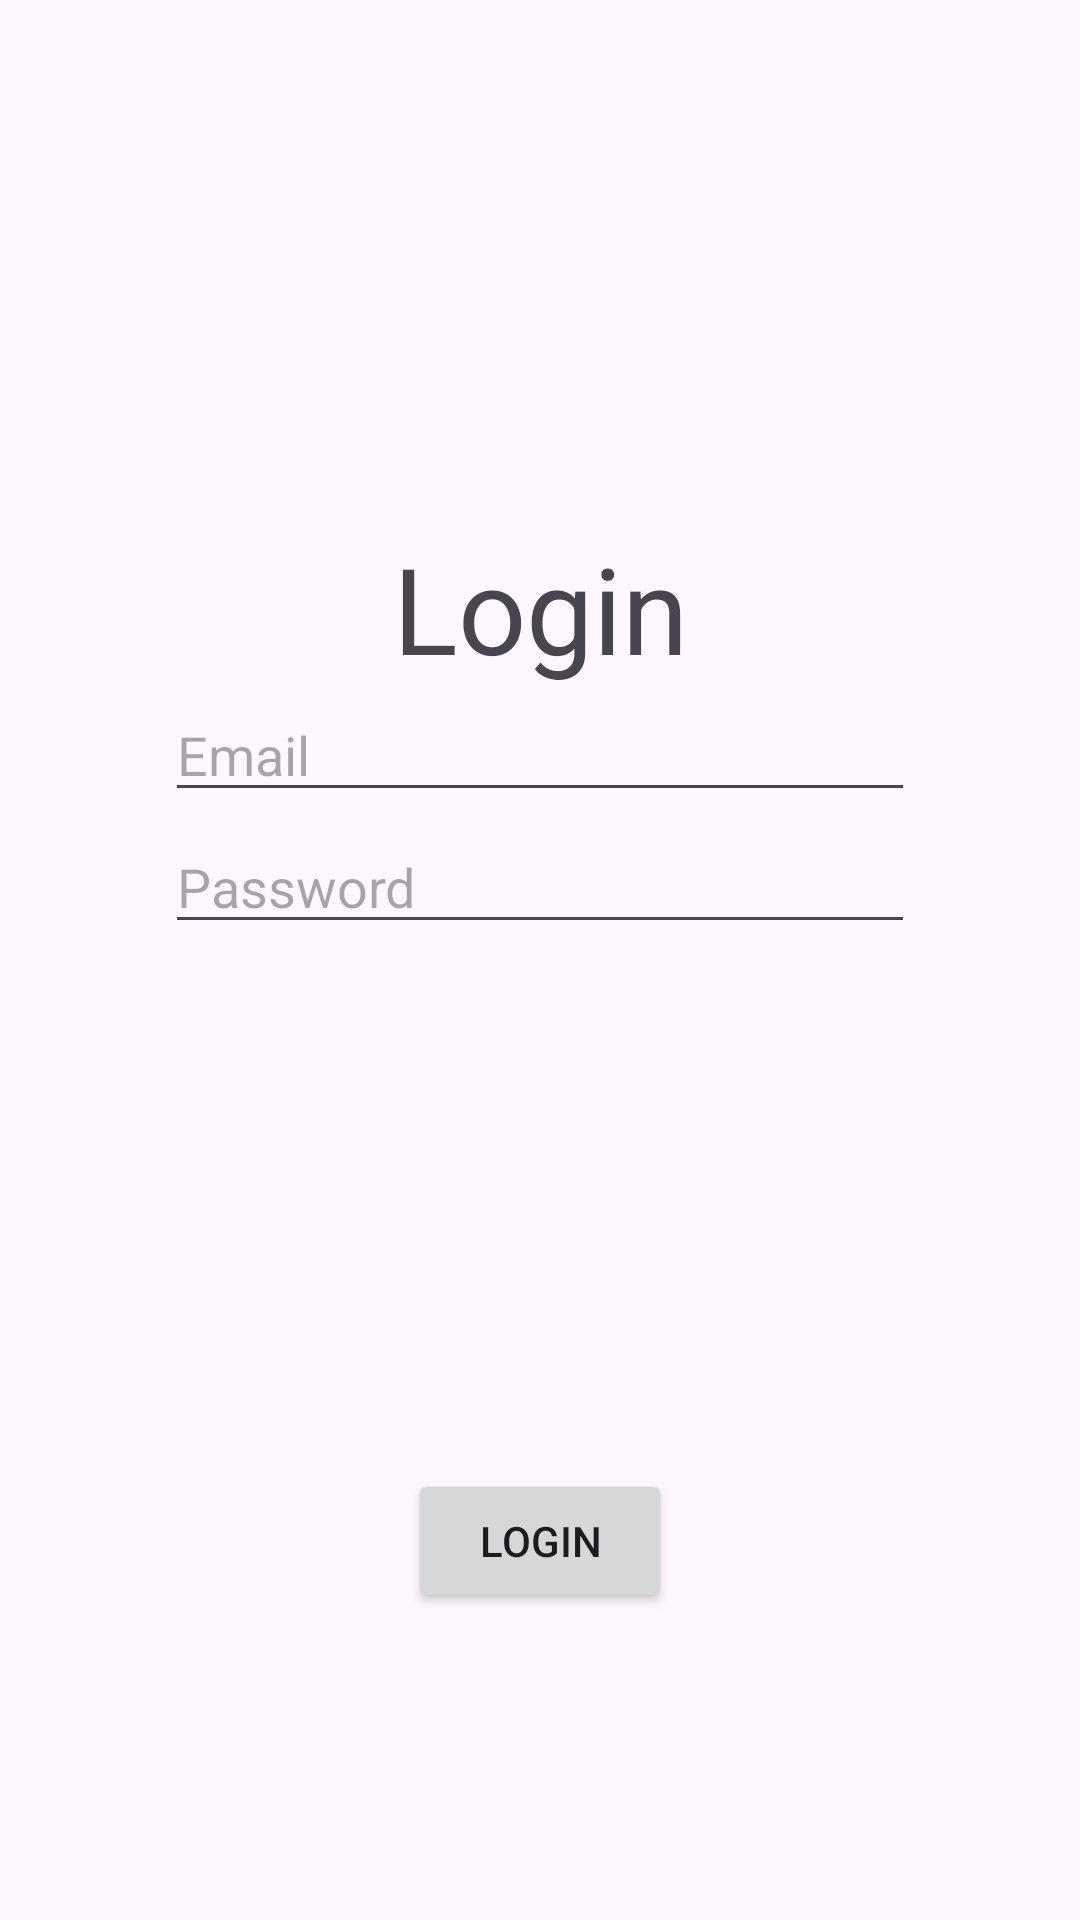

The Android layout XML behind this screen, and the referenced resources:
<!-- AndroidManifest.xml: application theme Theme.ChatAppVito3gPMU -->
<!-- res/layout/login_main.xml -->
<?xml version="1.0" encoding="utf-8"?>
<androidx.constraintlayout.widget.ConstraintLayout xmlns:android="http://schemas.android.com/apk/res/android"
    xmlns:app="http://schemas.android.com/apk/res-auto"
    xmlns:tools="http://schemas.android.com/tools"
    android:layout_width="match_parent"
    android:layout_height="match_parent"
    tools:context="com.vito.chatappvito3gpmu.MainActivity">

    <TextView
        android:id="@+id/labelLogin"
        android:layout_width="wrap_content"
        android:layout_height="wrap_content"
        android:text="Login"
        android:textSize="40sp"
        app:layout_constraintBottom_toBottomOf="parent"
        app:layout_constraintEnd_toEndOf="parent"
        app:layout_constraintStart_toStartOf="parent"
        app:layout_constraintTop_toTopOf="parent"
        app:layout_constraintVertical_bias="0.3"
        app:layout_constraintVertical_chainStyle="packed" />

    <EditText
        android:id="@+id/editTextEmail"
        android:layout_width="250dp"
        android:layout_height="wrap_content"
        android:hint="Email"
        app:layout_constraintEnd_toEndOf="parent"
        app:layout_constraintStart_toStartOf="parent"
        app:layout_constraintTop_toBottomOf="@+id/labelLogin" />

    <EditText
        android:id="@+id/editTextPassword"
        android:layout_width="250dp"
        android:layout_height="wrap_content"
        android:hint="Password"
        android:inputType="textPassword"
        android:layout_marginTop="100dp"
        app:layout_constraintBottom_toTopOf="@+id/buttonLogin"
        app:layout_constraintEnd_toEndOf="parent"
        android:layout_marginBottom="175dp"
        app:layout_constraintStart_toStartOf="parent"
        app:layout_constraintTop_toBottomOf="@+id/editTextEmail" />

    <Button
        android:id="@+id/buttonLogin"
        android:layout_width="wrap_content"
        android:layout_height="wrap_content"
        android:text="Login"
        app:layout_constraintBottom_toBottomOf="parent"
        android:layout_marginBottom="200dp"
        app:layout_constraintEnd_toEndOf="parent"
        app:layout_constraintStart_toStartOf="parent"
        app:layout_constraintTop_toBottomOf="@+id/editTextPassword" />

</androidx.constraintlayout.widget.ConstraintLayout>
<!-- resources referenced by this layout -->
<resources>
  <style name="Theme.ChatAppVito3gPMU" parent="Base.Theme.ChatAppVito3gPMU" />
  <style name="Base.Theme.ChatAppVito3gPMU" parent="Theme.Material3.DayNight.NoActionBar">
          
          
      </style>
</resources>
